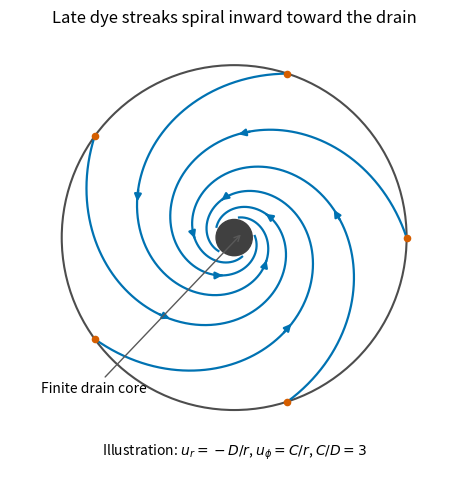

This chart was generated by the following Python code: (Note: this script raises an exception after producing the figure.)
#!/usr/bin/env python3
"""Original quasisteady spiral streaks; writes its PNG basename to cwd.

Tested: Python 3.14.4, numpy 2.3.5, matplotlib 3.10.7 (+dfsg1).
Dependencies are listed in the repository pyproject.toml.
"""
from pathlib import Path
import matplotlib
matplotlib.use("Agg")
import matplotlib.pyplot as plt
from matplotlib.patches import Circle
import numpy as np


def main():
    fig, ax = plt.subplots(figsize=(5.4, 5.0), dpi=120, facecolor="white")
    ax.set_facecolor("white")
    ax.add_patch(Circle((0, 0), 1, fill=False, edgecolor=".3", lw=1.5))
    ax.add_patch(Circle((0, 0), .105, facecolor=".25", edgecolor=".25"))
    s = np.linspace(0, np.log(1/.12), 500)
    radius = np.exp(-s)
    for initial in np.linspace(0, 2*np.pi, 6)[:-1]:
        angle = initial+3*s
        x, y = radius*np.cos(angle), radius*np.sin(angle)
        ax.plot(x, y, color="#0072b2", lw=1.6)
        ax.scatter([x[0]], [y[0]], color="#d55e00", s=20, zorder=4)
        for j in [110, 340]:
            ax.annotate("", xy=(x[j+12], y[j+12]), xytext=(x[j], y[j]),
                        arrowprops={"arrowstyle": "-|>", "lw": 1.7, "color": "#0072b2"})
    ax.annotate("Finite drain core", xy=(.05, .03), xytext=(-1.12, -.9),
                arrowprops={"arrowstyle": "->", "color": ".35"}, fontsize=10)
    ax.text(0, -1.26, r"Illustration: $u_r=-D/r$, $u_\phi=C/r$, $C/D=3$",
            ha="center", fontsize=10)
    ax.set(xlim=(-1.3, 1.3), ylim=(-1.4, 1.2), aspect="equal",
           title="Late dye streaks spiral inward toward the drain")
    ax.axis("off")
    fig.tight_layout()
    fig.savefig(Path(__file__).stem+".png", facecolor="white")
    plt.close(fig)


if __name__ == "__main__":
    main()
